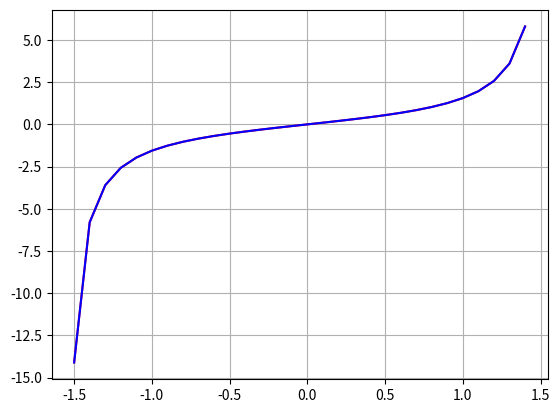

Source code (Python):
import numpy as np
import matplotlib.pyplot as mp
from math import sin,cos,tan

def interpolation(f,x,n,a,b):
    """
    :param f: source function
    :param x: coordinates
    :param n: amount of connections
    :param a: start point
    :param b: end point
    :return: array of dots for interpolated function
    """
    node = [i for i in np.arange(a,b,(b-a)/float(n))]
    sums=0
    for i in range(0,n):
        product=1
        for j in range(0,n):
            if i!=j:
                product*=(x-node[j])/(node[i]-node[j])
        sums+=f(node[i])*product
    return sums

x = [i for i in np.arange(-1.5,1.5,0.1)]
y = [tan(i) for i in x]
yi = [interpolation(lambda x:tan(x),i,30,-1.5,1.5) for i in x]
mp.plot(x,y,color="r")
mp.plot(x,yi,color="b")
mp.grid(True)
mp.show()

